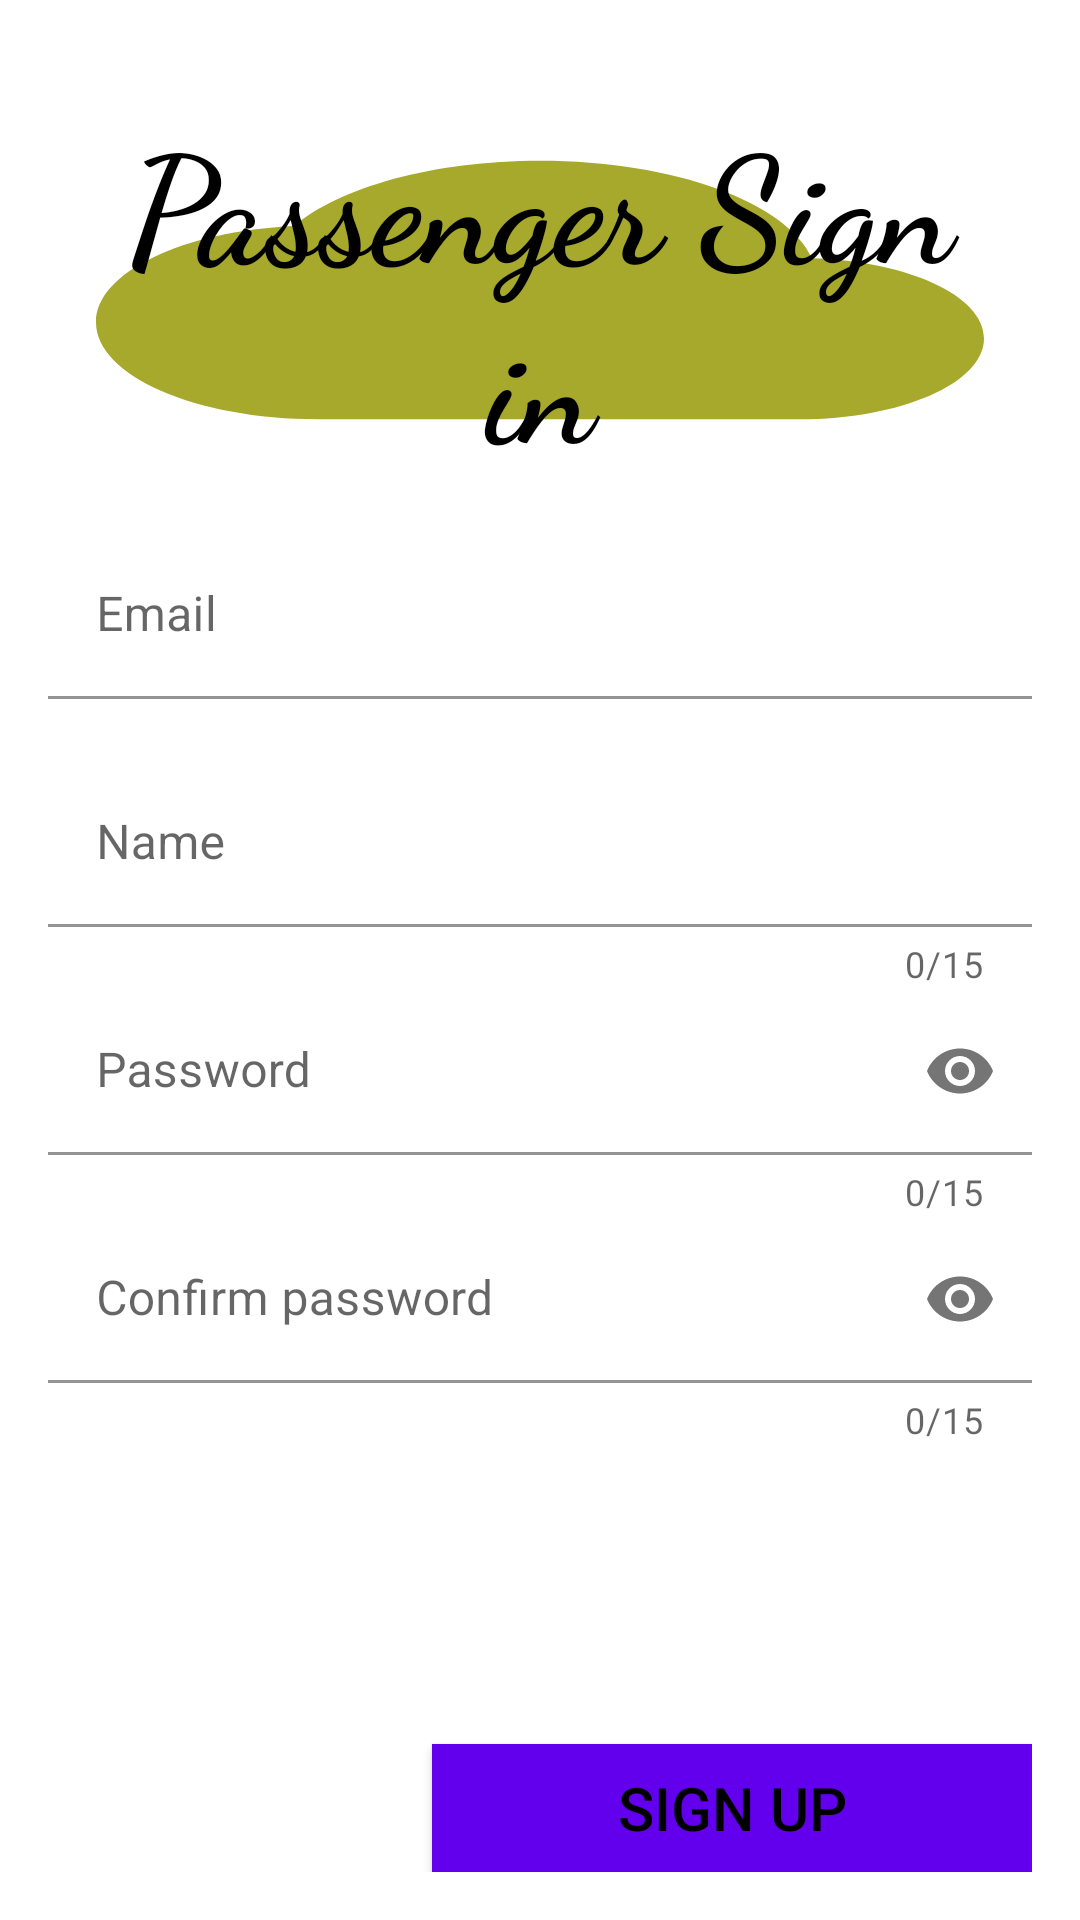

Layout XML and referenced resources for this Android screen:
<!-- AndroidManifest.xml: application theme Theme.TaxiApp -->
<!-- res/layout/activity_passenger_sign_in.xml -->
<?xml version="1.0" encoding="utf-8"?>
<LinearLayout xmlns:android="http://schemas.android.com/apk/res/android"
    xmlns:app="http://schemas.android.com/apk/res-auto"
    xmlns:tools="http://schemas.android.com/tools"
    android:layout_width="match_parent"
    android:layout_height="match_parent"
    android:orientation="vertical"
    android:padding="16dp"
    tools:context=".signin.PassengerSignIn">
    <TextView
        android:layout_width="match_parent"
        android:layout_height="wrap_content"
        android:text="Passenger Sign in"
        android:fontFamily="cursive"
        android:textSize="50sp"
        android:gravity="center"

        android:textStyle="bold"
        android:background="@drawable/ic_baseline_cloud_24"
        android:textColor="@color/black"
        android:layout_margin="16dp"/>

    <com.google.android.material.textfield.TextInputLayout
        android:id="@+id/textInputEmail"
        android:layout_width="match_parent"

        android:layout_height="wrap_content"
        app:errorEnabled="true">

        <com.google.android.material.textfield.TextInputEditText
            android:layout_width="match_parent"
            android:layout_height="wrap_content"
            android:background="@android:color/transparent"
            android:hint="Email" />



    </com.google.android.material.textfield.TextInputLayout>

    <com.google.android.material.textfield.TextInputLayout
        android:id="@+id/textInputName"
        android:layout_width="match_parent"
        android:layout_height="wrap_content"
        app:counterEnabled="true"
        app:counterMaxLength="15"
        app:errorEnabled="true">

        <com.google.android.material.textfield.TextInputEditText
            android:layout_width="match_parent"
            android:layout_height="wrap_content"
            android:background="@android:color/transparent"
            android:hint="Name" />


    </com.google.android.material.textfield.TextInputLayout>

    <com.google.android.material.textfield.TextInputLayout
        android:id="@+id/textInputPassword"
        android:layout_width="match_parent"
        android:layout_height="wrap_content"
        app:passwordToggleEnabled="true"
        app:counterEnabled="true"
        app:counterMaxLength="15"
        app:errorEnabled="true">

        <com.google.android.material.textfield.TextInputEditText
            android:layout_width="match_parent"
            android:layout_height="wrap_content"
            android:inputType="textPassword"
            android:background="@android:color/transparent"
            android:hint="Password" />


    </com.google.android.material.textfield.TextInputLayout>
    <com.google.android.material.textfield.TextInputLayout
        android:id="@+id/textInputPasswordCofirm"
        android:layout_width="match_parent"
        android:layout_height="wrap_content"
        app:passwordToggleEnabled="true"
        app:counterEnabled="true"
        app:counterMaxLength="15"
        app:errorEnabled="true">

        <com.google.android.material.textfield.TextInputEditText
            android:layout_width="match_parent"
            android:layout_height="wrap_content"
            android:inputType="textPassword"
            android:background="@android:color/transparent"
            android:hint="Confirm password" />


    </com.google.android.material.textfield.TextInputLayout>
    <Button
        android:layout_width="200dp"
        android:layout_height="wrap_content"
        android:layout_gravity="end"
        android:layout_marginTop="100dp"
        android:text="Sign Up"
        android:textSize="20dp"
        android:onClick="logInSignUpUser"
        android:background="@color/design_default_color_primary"
        android:textColor="@color/black"
        android:id="@+id/logInSignUpButton"/>
    <TextView
        android:layout_width="200dp"
        android:layout_height="wrap_content"
        android:layout_gravity="end"
        android:gravity="center"
        android:clickable="true"
        android:text="Tap to log in"
        android:textSize="15dp"
        android:onClick="toggleLogInSignUpUser"
        android:layout_marginTop="10dp"
        android:textColor="@color/black"
        android:id="@+id/toggleLogInSignUpButton"/>


</LinearLayout>
<!-- resources referenced by this layout -->
<resources>
  <!-- drawable ic_baseline_cloud_24 (drawable) -->
  <vector android:height="24dp" android:tint="#A6A92C"
      android:viewportHeight="24" android:viewportWidth="24"
      android:width="24dp" xmlns:android="http://schemas.android.com/apk/res/android">
      <path android:fillColor="@android:color/white" android:pathData="M19.35,10.04C18.67,6.59 15.64,4 12,4 9.11,4 6.6,5.64 5.35,8.04 2.34,8.36 0,10.91 0,14c0,3.31 2.69,6 6,6h13c2.76,0 5,-2.24 5,-5 0,-2.64 -2.05,-4.78 -4.65,-4.96z"/>
  </vector>
  <style name="Theme.TaxiApp" parent="Theme.MaterialComponents.DayNight.NoActionBar">
          
          <item name="colorPrimary">#D1D027</item>
          <item name="colorPrimaryVariant">@color/purple_700</item>
          <item name="colorOnPrimary">#D1D027</item>
          
          <item name="colorSecondary">@color/teal_200</item>
          <item name="colorSecondaryVariant">@color/teal_700</item>
          <item name="colorOnSecondary">@color/black</item>
          
          <item name="android:statusBarColor" tools:targetApi="l">?attr/colorPrimaryVariant</item>
          
      </style>
  <!-- not gathered from this repository: default colours our renderer supplied (Android Studio template values) -->
  <color name="purple_700">#FF3700B3</color>
  <color name="teal_200">#FF03DAC5</color>
  <color name="teal_700">#FF018786</color>
  <color name="black">#FF000000</color>
</resources>
